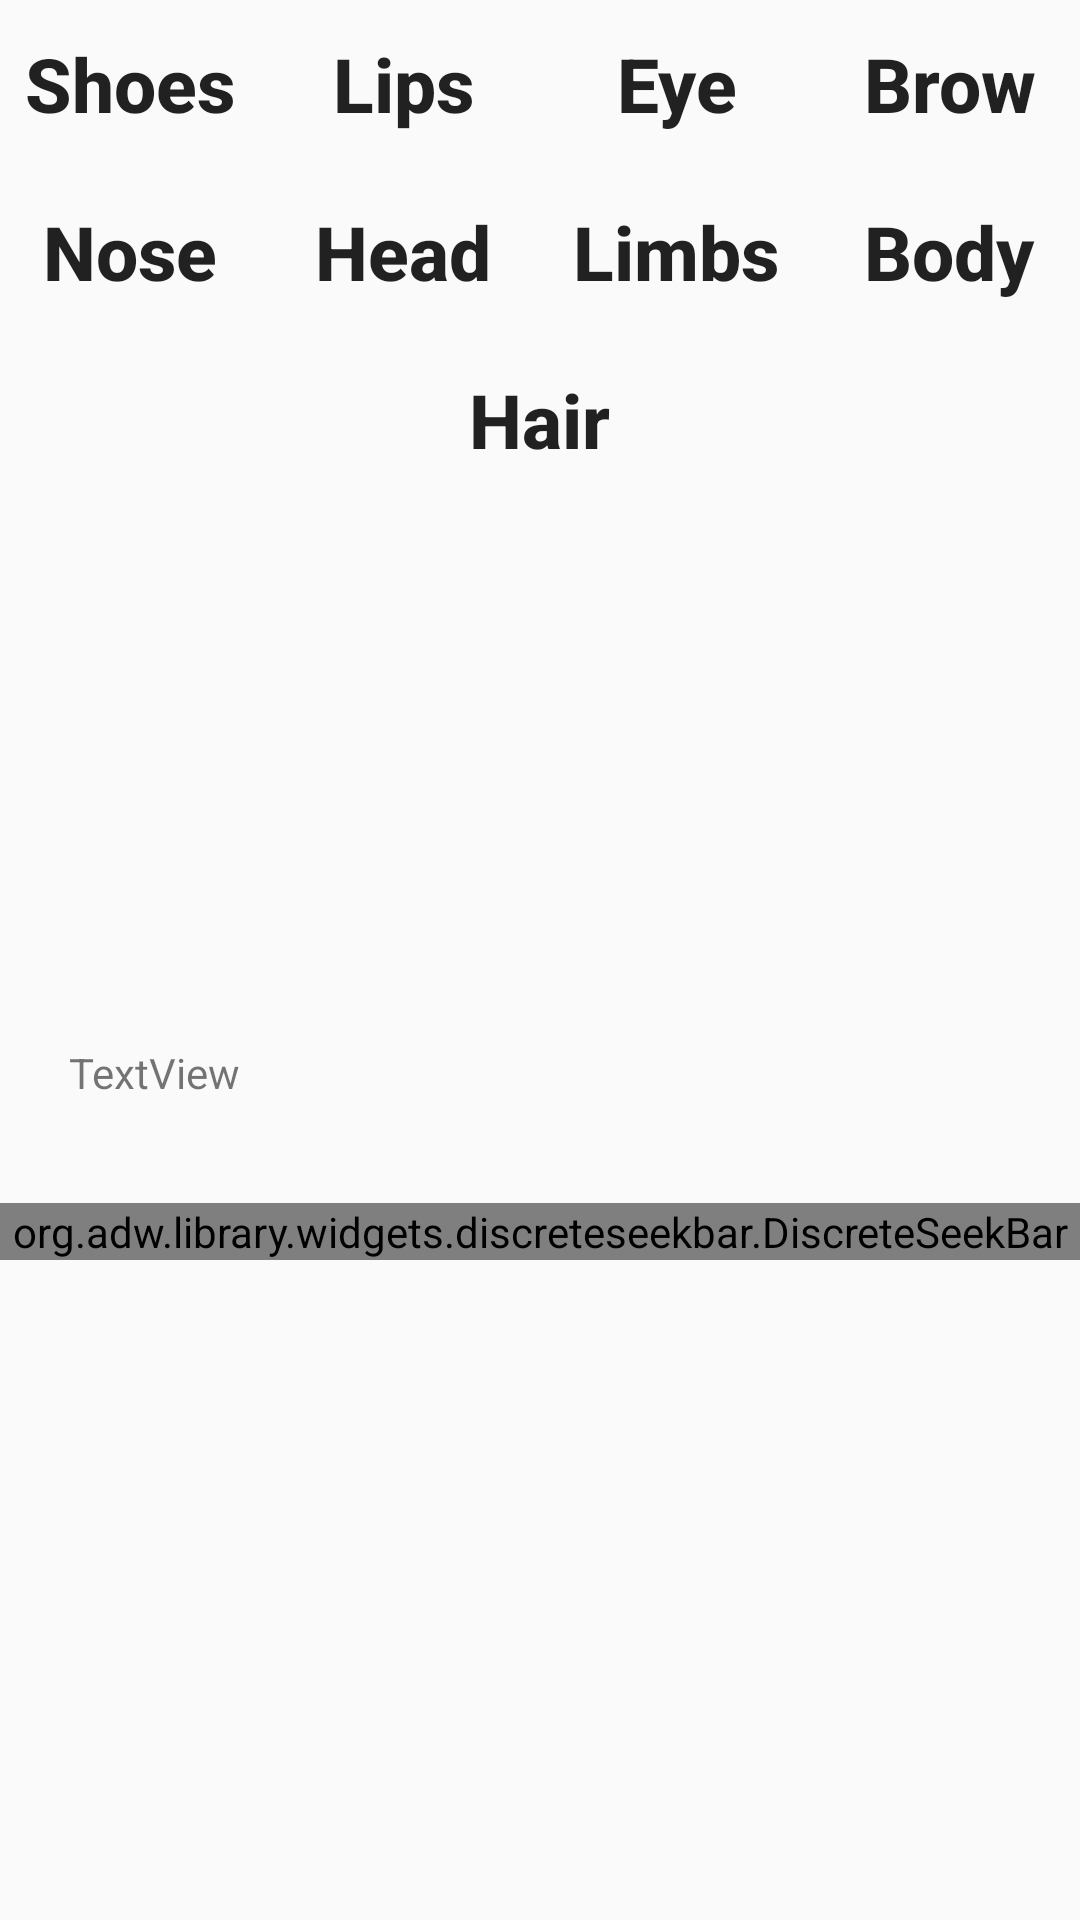

Reconstruct the res/layout file that produces this screen, plus the resources it refers to.
<!-- AndroidManifest.xml: application theme AppTheme -->
<!-- res/layout/fragment_transparenty.xml -->
<RelativeLayout
    xmlns:android="http://schemas.android.com/apk/res/android"
    xmlns:app="http://schemas.android.com/apk/res-auto"
    xmlns:tools="http://schemas.android.com/tools"
    android:layout_width="match_parent"
    android:layout_height="match_parent"
    tools:context="app.dfki.de.stickapp.fragments.TransparentyFragment">

    <LinearLayout
        android:id="@+id/linearLayout1"
        android:layout_width="match_parent"
        android:layout_height="wrap_content"
        android:orientation="horizontal"
        android:gravity="center">

        <ToggleButton
            android:layout_width="85dp"
            android:layout_height="50dp"
            android:id="@+id/toggleButtonShoes"
            android:textOff="Shoes"
            android:textOn="Shoes"
            android:textAppearance="@style/ToggleButtonStyle"
            android:background="@drawable/check"
            android:layout_margin="3dp"/>

        <ToggleButton
            android:layout_width="85dp"
            android:layout_height="50dp"
            android:id="@+id/toggleButtonLips"
            android:textOff="Lips"
            android:textOn="Lips"
            android:textAppearance="@style/ToggleButtonStyle"
            android:background="@drawable/check"
            android:layout_margin="3dp"/>

        <ToggleButton
            android:layout_width="85dp"
            android:layout_height="50dp"
            android:id="@+id/toggleButtonEye"
            android:textOff="Eye"
            android:textOn="Eye"
            android:textAppearance="@style/ToggleButtonStyle"
            android:background="@drawable/check"
            android:layout_margin="3dp"/>

        <ToggleButton
            android:layout_width="85dp"
            android:layout_height="50dp"
            android:id="@+id/toggleButtonBrow"
            android:textOff="Brow"
            android:textOn="Brow"
            android:textAppearance="@style/ToggleButtonStyle"
            android:background="@drawable/check"
            android:layout_margin="3dp"/>

    </LinearLayout>


    <LinearLayout
        android:id="@+id/linearLayout2"
        android:layout_width="match_parent"
        android:layout_height="wrap_content"
        android:orientation="horizontal"
        android:layout_below="@+id/linearLayout1"
        android:gravity="center">

        <ToggleButton
            android:layout_width="85dp"
            android:layout_height="50dp"
            android:id="@+id/toggleButtonNose"
            android:textOff="Nose"
            android:textOn="Nose"
            android:textAppearance="@style/ToggleButtonStyle"
            android:background="@drawable/check"
            android:layout_margin="3dp"/>

        <ToggleButton
            android:layout_width="85dp"
            android:layout_height="50dp"
            android:id="@+id/toggleButtonHead"
            android:textOff="Head"
            android:textOn="Head"
            android:textAppearance="@style/ToggleButtonStyle"
            android:background="@drawable/check"
            android:layout_margin="3dp"
            />

        <ToggleButton
            android:layout_width="85dp"
            android:layout_height="50dp"
            android:id="@+id/toggleButtonLimbs"
            android:textOff="Limbs"
            android:textOn="Limbs"
            android:textAppearance="@style/ToggleButtonStyle"
            android:background="@drawable/check"
            android:layout_margin="3dp"
            />

        <ToggleButton
            android:layout_width="85dp"
            android:layout_height="50dp"
            android:id="@+id/toggleButtonBody"
            android:textOff="Body"
            android:textOn="Body"
            android:textAppearance="@style/ToggleButtonStyle"
            android:background="@drawable/check"
            android:layout_margin="3dp"
            />
    </LinearLayout>

    <LinearLayout
        android:layout_width="match_parent"
        android:layout_height="wrap_content"
        android:layout_below="@+id/linearLayout2"
        android:gravity="center">


        <ToggleButton
            android:layout_width="85dp"
            android:layout_height="50dp"
            android:id="@+id/toggleButtonHair"
            android:textOff="Hair"
            android:textOn="Hair"
            android:textAppearance="@style/ToggleButtonStyle"
            android:background="@drawable/check"
            android:layout_margin="3dp"
            />
    </LinearLayout>


    <org.adw.library.widgets.discreteseekbar.DiscreteSeekBar
        android:layout_width="match_parent"
        android:layout_height="wrap_content"
        app:dsb_min="0"
        app:dsb_max="100"
        app:dsb_value="100"
        app:dsb_rippleColor = "@android:color/black"
        app:dsb_scrubberHeight="30dp"
        app:dsb_trackHeight="5dp"
        app:dsb_thumbSize="80dp"
        app:dsb_indicatorTextAppearance="@style/ToggleButtonStyle"
        app:dsb_indicatorSeparation="10dp"
        android:id="@+id/discreteSeekBar"
        android:layout_alignParentBottom="true"
        android:layout_alignParentLeft="true"
        android:layout_alignParentStart="true"
        android:layout_marginBottom="220dp" />

    <TextView
        android:text="TextView"
        android:layout_width="wrap_content"
        android:layout_height="wrap_content"
        android:layout_marginLeft="23dp"
        android:layout_marginStart="23dp"
        android:id="@+id/textView2"
        android:layout_above="@+id/discreteSeekBar"
        android:layout_alignParentLeft="true"
        android:layout_alignParentStart="true"
        android:layout_marginBottom="34dp" />

</RelativeLayout>
<!-- resources referenced by this layout -->
<resources>
  <!-- drawable check (drawable) -->
  <?xml version="1.0" encoding="utf-8"?>
  <selector xmlns:android="http://schemas.android.com/apk/res/android">
      
      <item android:drawable="@drawable/green"
          android:state_checked="true" />
      
      <item android:drawable="@drawable/grey"
          android:state_checked="false"/>
  
  </selector>
  <style name="ToggleButtonStyle" parent="TextAppearance.AppCompat.Widget.ActionBar.Title">
          <item name="android:textSize">25dp</item>
          <item name="android:textStyle">bold</item>
      </style>
  <style name="AppTheme" parent="Theme.AppCompat.Light.NoActionBar">
          
          <item name="colorPrimary">@color/colorPrimary</item>
          <item name="colorPrimaryDark">@color/colorPrimaryDark</item>
          <item name="colorAccent">@color/colorAccent</item>
      </style>
  <!-- not gathered from this repository: default colours our renderer supplied (Android Studio template values) -->
  <color name="colorPrimary">#FF6200EE</color>
  <color name="colorPrimaryDark">#FF3700B3</color>
  <color name="colorAccent">#FF03DAC5</color>
</resources>
